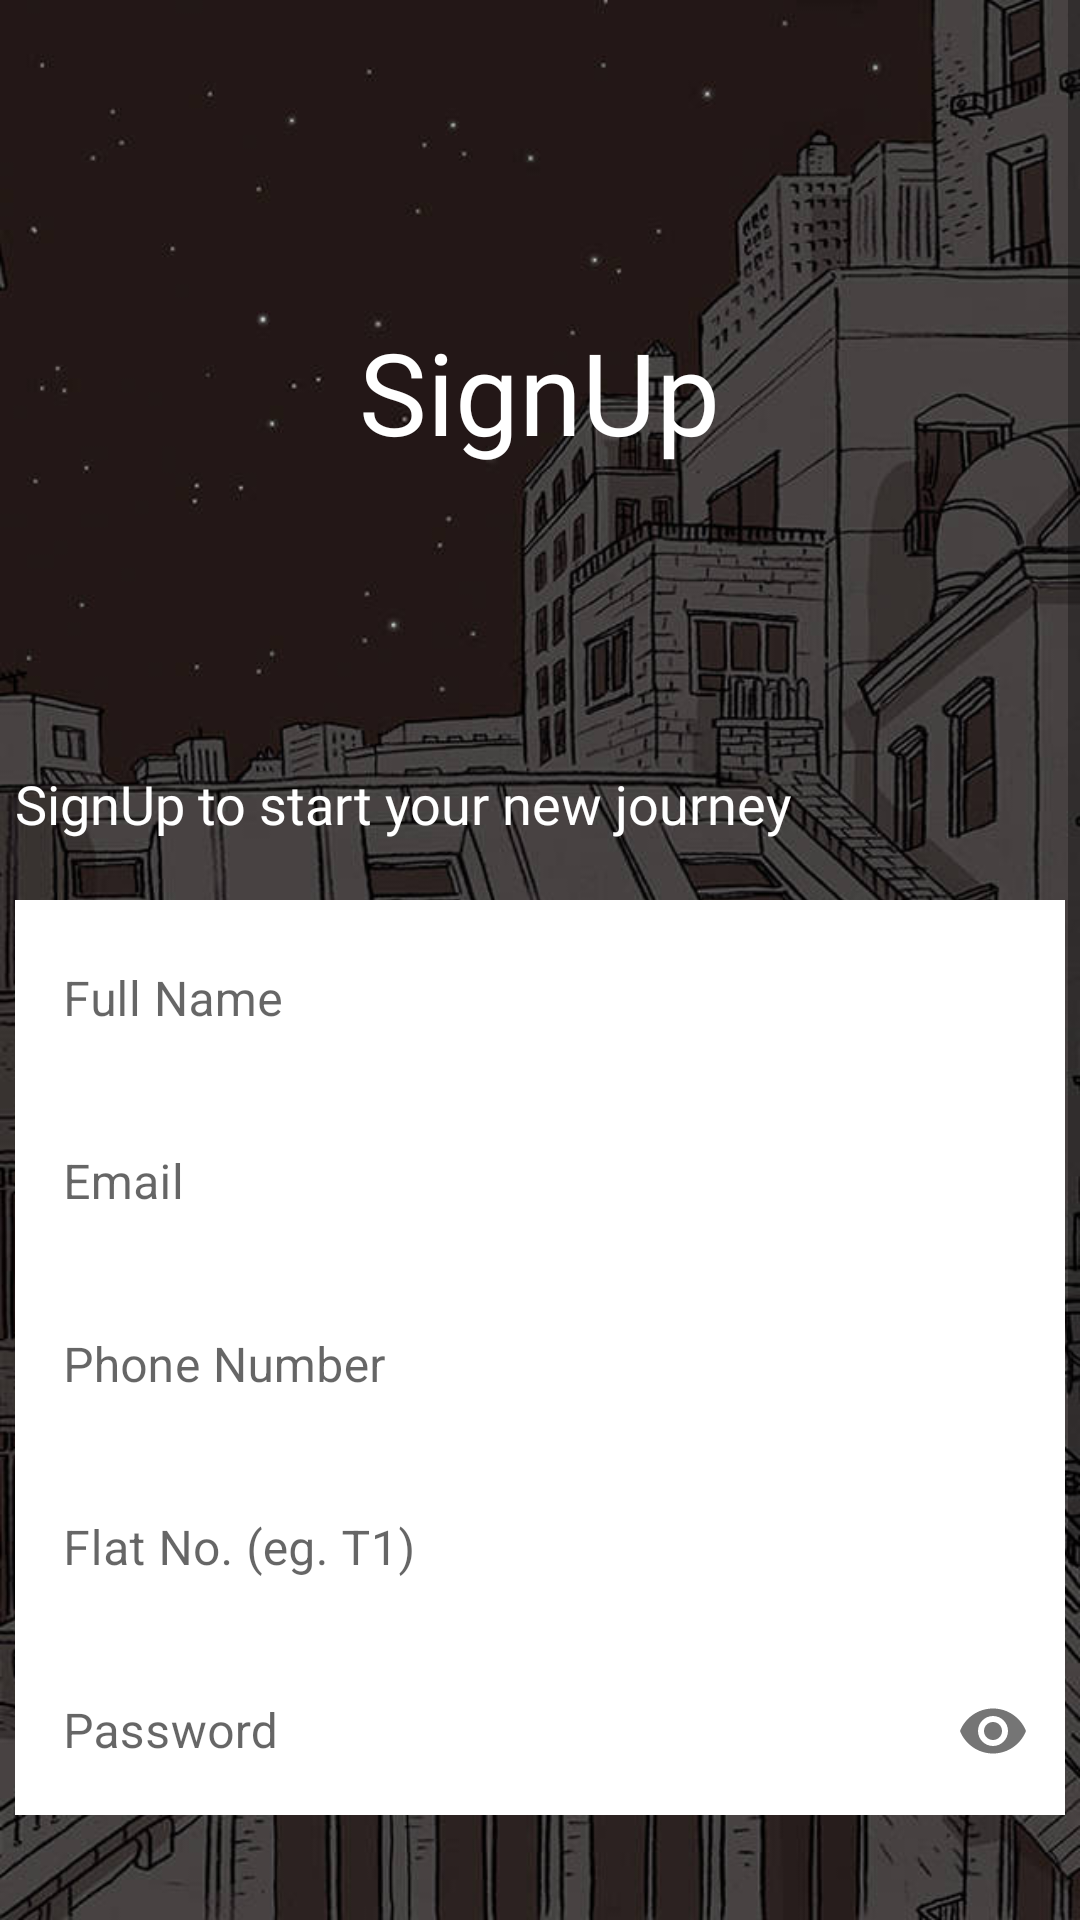

Here is an Android app screen rendered from its layout file. Give the layout XML and the strings, colors and styles it references.
<!-- AndroidManifest.xml: application theme Theme.Slidingscreen -->
<!-- res/layout/activity_signup.xml -->
<?xml version="1.0" encoding="utf-8"?>
<ScrollView xmlns:android="http://schemas.android.com/apk/res/android"
    xmlns:app="http://schemas.android.com/apk/res-auto"
    xmlns:tools="http://schemas.android.com/tools"
    android:layout_width="match_parent"
    android:layout_height="match_parent"

    android:background="@drawable/b"
    tools:context=".signup">
    <LinearLayout
    android:layout_width="match_parent"
    android:layout_height="match_parent"
        android:layout_margin="5dp"
    android:orientation="vertical">

        <TextView
            android:layout_width="wrap_content"
            android:layout_height="wrap_content"
            android:layout_gravity="center"
            android:layout_marginTop="100dp"
            android:fontFamily="@font/poppins_bold"
            android:gravity="center"
            android:text="SignUp"
            android:textColor="@color/white"
            android:textSize="38dp" />

        <TextView

            android:layout_width="wrap_content"
            android:layout_height="wrap_content"
            android:layout_marginTop="100dp"
            android:fontFamily="@font/poppins"
            android:text="SignUp to start your new journey"
            android:textColor="@color/white"
            android:textSize="18sp" />

    <LinearLayout
        android:layout_width="match_parent"
        android:layout_height="wrap_content"
        android:layout_marginTop="20dp"

        android:orientation="vertical"
        android:layout_marginBottom="20dp">

        <com.google.android.material.textfield.TextInputLayout
            android:layout_width="match_parent"
            android:id="@+id/name"
            android:hint="Full Name"
            android:background="@color/white"
            android:layout_height="wrap_content"
            style="@style/Widget.MaterialComponents.TextInputLayout.OutlinedBox">
            <com.google.android.material.textfield.TextInputEditText
                android:layout_width="match_parent"
                android:maxLines="1"
                android:background="@color/white"
                android:inputType="textPersonName"
                android:layout_height="wrap_content"/></com.google.android.material.textfield.TextInputLayout>


        <com.google.android.material.textfield.TextInputLayout
            android:layout_width="match_parent"
            android:hint="Email"
            android:id="@+id/email"
        android:background="@color/white"
            android:layout_height="wrap_content"
            style="@style/Widget.MaterialComponents.TextInputLayout.OutlinedBox">
            <com.google.android.material.textfield.TextInputEditText
                android:layout_width="match_parent"
                android:maxLines="1"
                android:background="@color/white"
                android:inputType="textEmailAddress"
                android:layout_height="wrap_content"/></com.google.android.material.textfield.TextInputLayout>

        <com.google.android.material.textfield.TextInputLayout
            android:layout_width="match_parent"
            android:hint="Phone Number"
            android:id="@+id/phone"
            android:background="@color/white"
            android:layout_height="wrap_content"
            style="@style/Widget.MaterialComponents.TextInputLayout.OutlinedBox">
            <com.google.android.material.textfield.TextInputEditText
                android:layout_width="match_parent"
                android:maxLines="1"
                android:maxLength="10"
                android:background="@color/white"
                android:inputType="phone"
                android:layout_height="wrap_content"/></com.google.android.material.textfield.TextInputLayout>

        <com.google.android.material.textfield.TextInputLayout
            android:layout_width="match_parent"
            android:hint="Flat No. (eg. T1)"
            android:id="@+id/room"
            android:background="@color/white"
            android:layout_height="wrap_content"
            style="@style/Widget.MaterialComponents.TextInputLayout.OutlinedBox">
            <com.google.android.material.textfield.TextInputEditText
                android:layout_width="match_parent"
                android:maxLines="1"
                android:background="@color/white"
                android:maxLength="3"
                android:inputType="text"
                android:layout_height="wrap_content"/></com.google.android.material.textfield.TextInputLayout>
        <com.google.android.material.textfield.TextInputLayout
            android:layout_width="match_parent"
            android:hint="Password"
            android:background="@color/white"
            android:id="@+id/password"
            app:passwordToggleEnabled="true"
            android:layout_height="wrap_content"
            style="@style/Widget.MaterialComponents.TextInputLayout.OutlinedBox">
            <com.google.android.material.textfield.TextInputEditText
                android:layout_width="match_parent"
                android:maxLines="1"
                android:background="@color/white"
                android:inputType="textPassword"
                android:layout_height="wrap_content"/></com.google.android.material.textfield.TextInputLayout>
        <Button
            android:layout_width="match_parent"
            android:layout_height="wrap_content"
            android:text="GO"
            android:id="@+id/go"
            android:onClick="go"
            android:background="@drawable/buttonstyle"
            android:textColor="@color/white"
            android:layout_marginTop="60dp"
            android:layout_marginBottom="5dp"/>

        <Button
            android:id="@+id/loginbutton"
            android:layout_width="match_parent"
            android:layout_height="wrap_content"
            android:background="#00000000"
            android:elevation="0dp"
            android:fontFamily="@font/poppins"
            android:onClick="back"
            android:text="ALREADY HAVE AN ACCOUNT? LOGIN"
            android:textColor="@color/white" />
    </LinearLayout>
    </LinearLayout>

</ScrollView>
<!-- resources referenced by this layout -->
<resources>
  <!-- drawable b: jpg bitmap (drawable-v24, 93491 bytes) -->
  <style name="Theme.Slidingscreen" parent="Theme.MaterialComponents.DayNight.NoActionBar">
          
          <item name="colorPrimary">@color/purple_500</item>
          <item name="colorPrimaryVariant">@color/purple_700</item>
          <item name="colorOnPrimary">@color/white</item>
          
          <item name="colorSecondary">@color/teal_200</item>
          <item name="colorSecondaryVariant">@color/teal_700</item>
          <item name="colorOnSecondary">@color/black</item>
          
          <item name="android:statusBarColor" tools:targetApi="l">?attr/colorPrimaryVariant</item>
          
      </style>
  <!-- not gathered from this repository: default colours our renderer supplied (Android Studio template values) -->
  <color name="purple_500">#FF6200EE</color>
  <color name="purple_700">#FF3700B3</color>
  <color name="teal_200">#FF03DAC5</color>
  <color name="teal_700">#FF018786</color>
  <color name="black">#FF000000</color>
  <color name="white">#FFFFFFFF</color>
</resources>
